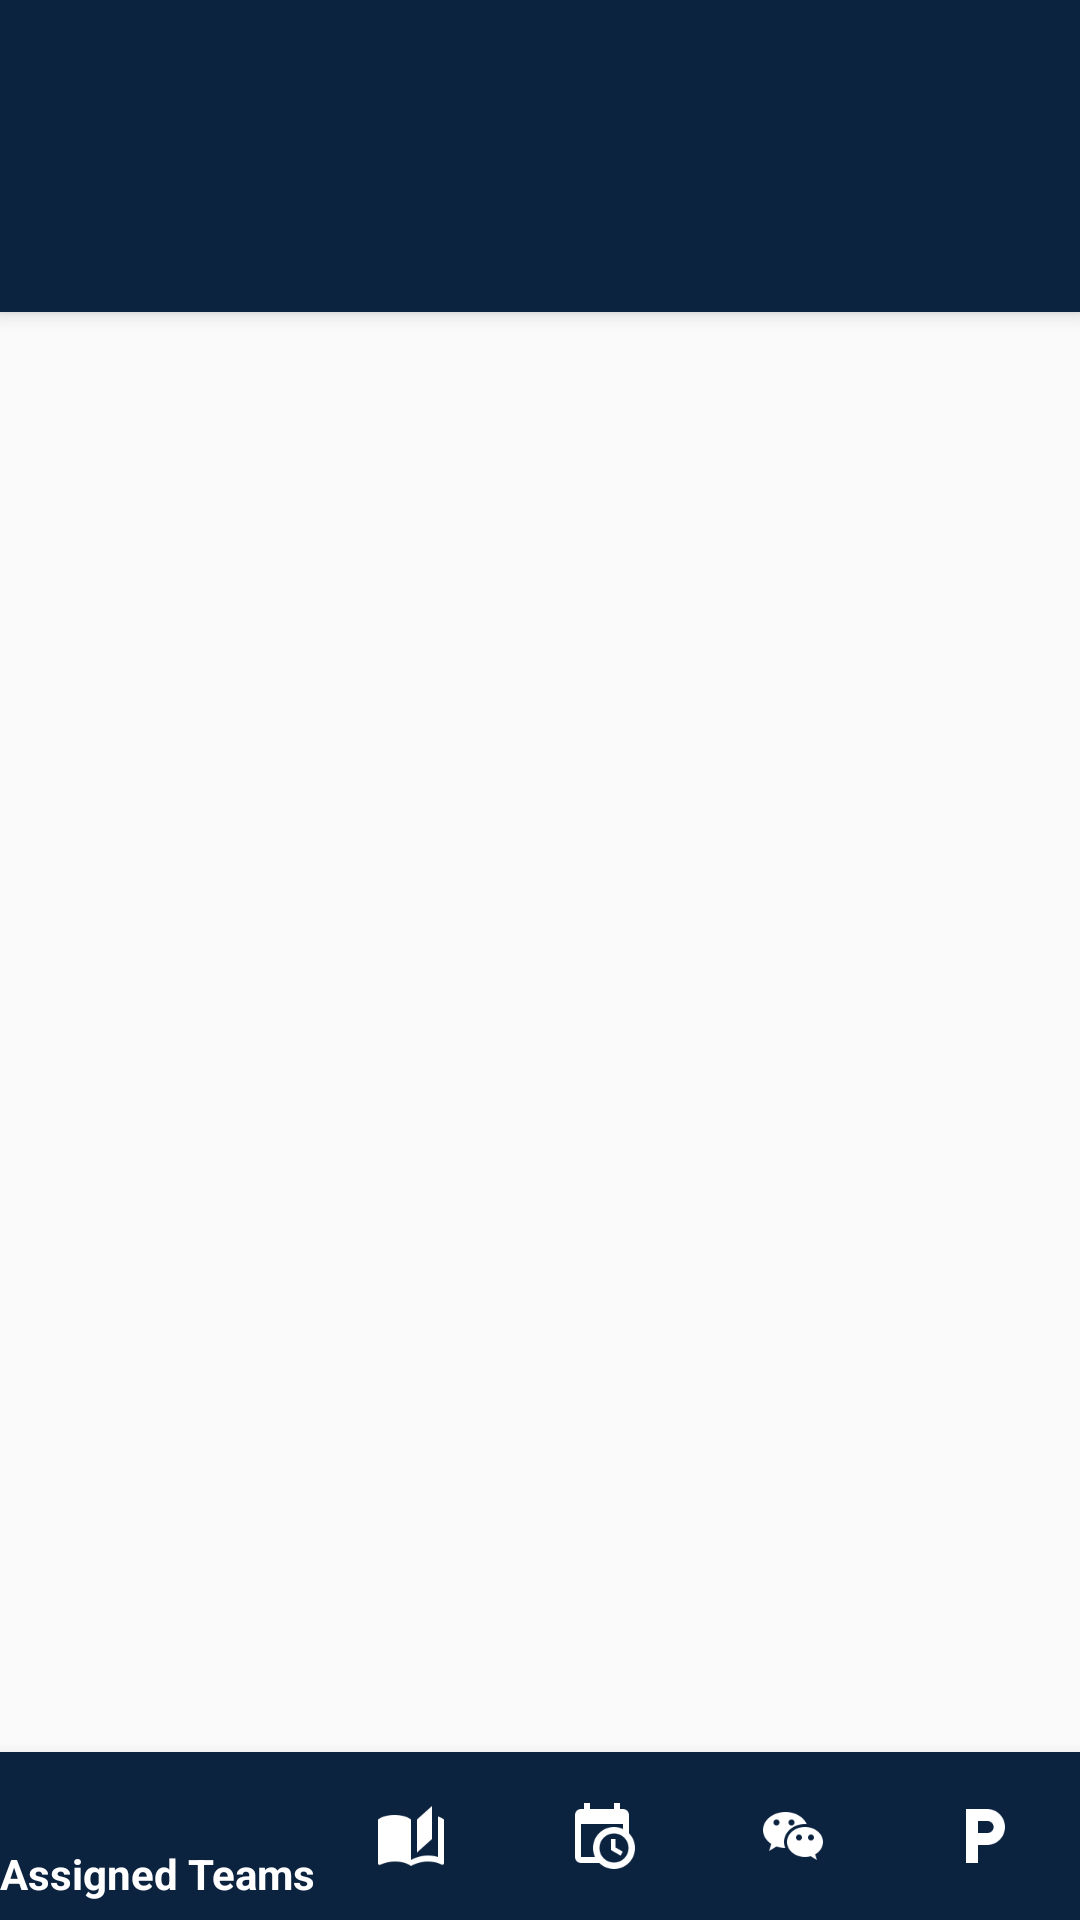

Android layout source for this screen:
<!-- AndroidManifest.xml: application theme MyMaterialTheme -->
<!-- res/layout/activity_all_projects.xml -->
<?xml version="1.0" encoding="utf-8"?>

<android.support.design.widget.CoordinatorLayout xmlns:android="http://schemas.android.com/apk/res/android"
    xmlns:app="http://schemas.android.com/apk/res-auto"
    android:layout_width="match_parent"
    android:layout_height="match_parent">

    <android.support.design.widget.AppBarLayout
        android:layout_width="match_parent"
        android:layout_height="wrap_content"
        android:theme="@style/ThemeOverlay.AppCompat.Dark.ActionBar"
        >

        <android.support.v7.widget.Toolbar
            android:id="@+id/toolbar_title"
            android:layout_width="match_parent"
            android:layout_height="?attr/actionBarSize"
            android:background="?attr/colorPrimary"
            app:layout_scrollFlags="scroll|enterAlways"
            app:popupTheme="@style/ThemeOverlay.AppCompat.Light"
            />

        <android.support.design.widget.TabLayout
            android:id="@+id/tabs"
            android:layout_width="match_parent"
            android:layout_height="wrap_content"
            app:tabMode="scrollable"
            app:tabGravity="fill"
            />
    </android.support.design.widget.AppBarLayout>

    <android.support.v4.view.ViewPager
        android:id="@+id/viewpager"
        android:layout_width="match_parent"
        android:layout_height="match_parent"
        android:layout_marginBottom="?attr/actionBarSize"
        app:layout_behavior="@string/appbar_scrolling_view_behavior"  />


    <android.support.design.widget.BottomNavigationView
        android:id="@+id/bottom_navigation"
        android:layout_width="match_parent"
        android:layout_height="wrap_content"
        android:layout_gravity="bottom"
        app:menu="@menu/menu_optionbar"
        app:itemBackground="@color/darkBlue"
        app:itemIconTint="@android:color/white"
        app:itemTextColor="@android:color/white"
        android:background="@color/darkBlue"
        />
</android.support.design.widget.CoordinatorLayout>
<!-- resources referenced by this layout -->
<resources>
  <color name="darkBlue">#0C2340</color>
  <style name="MyMaterialTheme" parent="MyMaterialTheme.Base">
  
      </style>
  <style name="MyMaterialTheme.Base" parent="Theme.AppCompat.Light.DarkActionBar">
          <item name="windowNoTitle">true</item>
          <item name="windowActionBar">false</item>
          <item name="colorPrimaryDark">@color/darkBlue</item>
          <item name="colorPrimary">@color/darkBlue</item>
          <item name="colorAccent">@color/colorAccent</item>
      </style>
  <color name="colorAccent">#FF4081</color>
</resources>
